Run: headless pygame with SDL's dummy video driver; simulated clock (each Clock.tick advances the game by its frame time, no real sleeping); random seed 0; keys injected as events and as key.get_pressed() state; no mouse input.
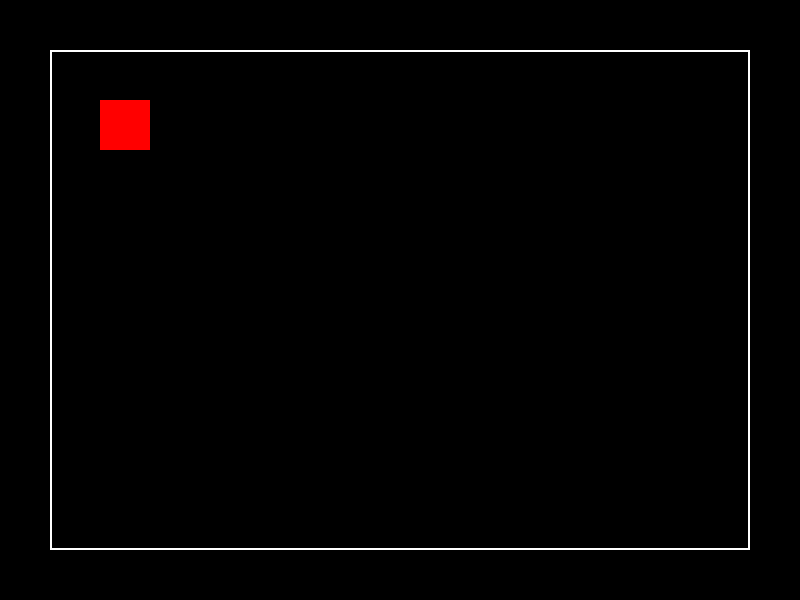
Frame 1 of 4 · flips 1–60 · no input
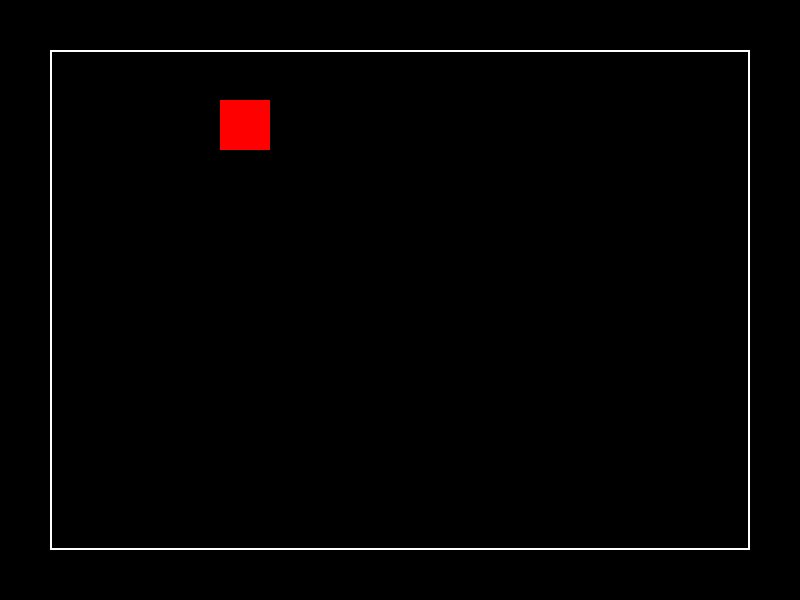
Frame 2 of 4 · flips 61–180 · tapped SPACE, RETURN · held RIGHT (→), D
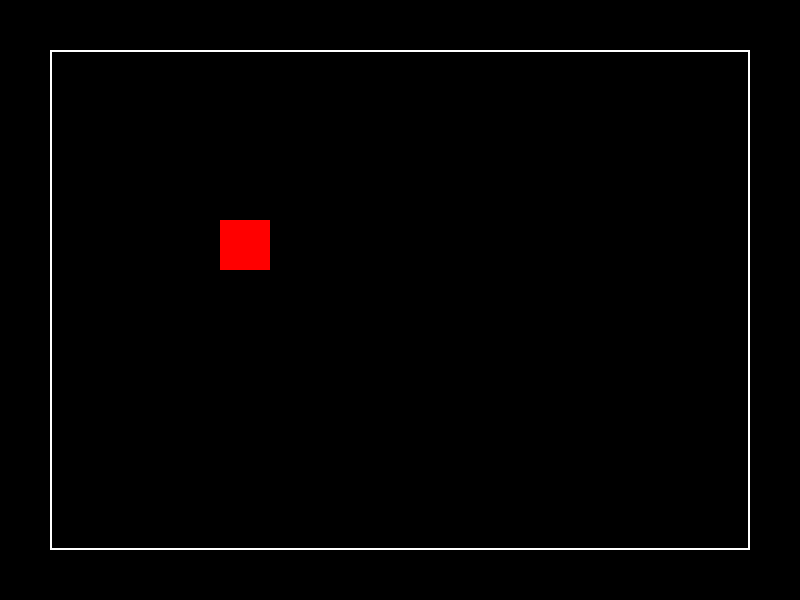
Frame 3 of 4 · flips 181–300 · held DOWN (↓), S
Frame 4 of 4 · flips 301–420 · held LEFT (←), A, UP (↑), W · screen same as frame 1, image omitted

The pygame program that drew these frames:

import pygame
pygame.init()

# Set up the screen and player
screen = pygame.display.set_mode((800, 600))
player = pygame.Rect(100, 100, 50, 50) # The player as a rectangle
boundary = pygame.Rect(50, 50, 700, 500) # The boundary rectangle

running = True
while running:
    for event in pygame.event.get():
        if event.type == pygame.QUIT:
            running = False

    keys = pygame.key.get_pressed()
    speed = 1 # Speed of the player

    # Move the player
    if keys[pygame.K_LEFT]:
        player.x -= speed
        if player.left < boundary.left: # Check left boundary
            player.left = boundary.left

    if keys[pygame.K_RIGHT]:
        player.x += speed
        if player.right > boundary.right: # Check right boundary
            player.right = boundary.right

    if keys[pygame.K_UP]:
        player.y -= speed
        if player.top < boundary.top: # Check top boundary
            player.top = boundary.top

    if keys[pygame.K_DOWN]:
        player.y += speed
        if player.bottom > boundary.bottom: # Check bottom boundary
            player.bottom = boundary.bottom

    # Drawing
    screen.fill((0, 0, 0)) # Clear screen
    pygame.draw.rect(screen, (255, 0, 0), player) # Draw the player
    pygame.draw.rect(screen, (255, 255, 255), boundary, 2) # Draw the boundary

    pygame.display.flip()

pygame.quit()
